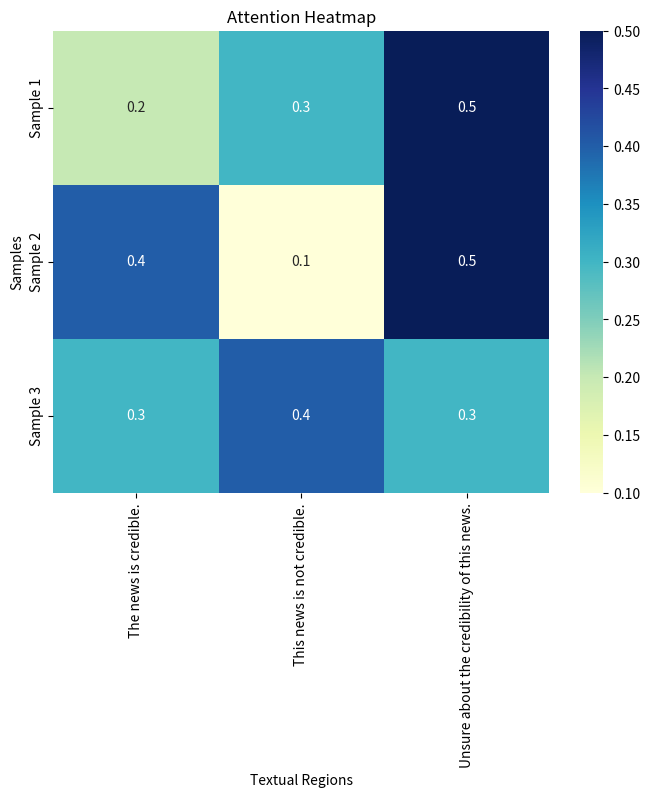

Generate this figure with matplotlib:
import numpy as np
import matplotlib.pyplot as plt
import seaborn as sns

# Sample text data
text_data = ["The news is credible.", "This news is not credible.", "Unsure about the credibility of this news."]

# Sample attention weights (fake values)
attention_weights = np.array([[0.2, 0.3, 0.5],
                              [0.4, 0.1, 0.5],
                              [0.3, 0.4, 0.3]])

# Create a heatmap
plt.figure(figsize=(8, 6))
sns.heatmap(attention_weights, annot=True, cmap="YlGnBu", xticklabels=text_data, yticklabels=["Sample 1", "Sample 2", "Sample 3"])
plt.title("Attention Heatmap")
plt.xlabel("Textual Regions")
plt.ylabel("Samples")
plt.show()
